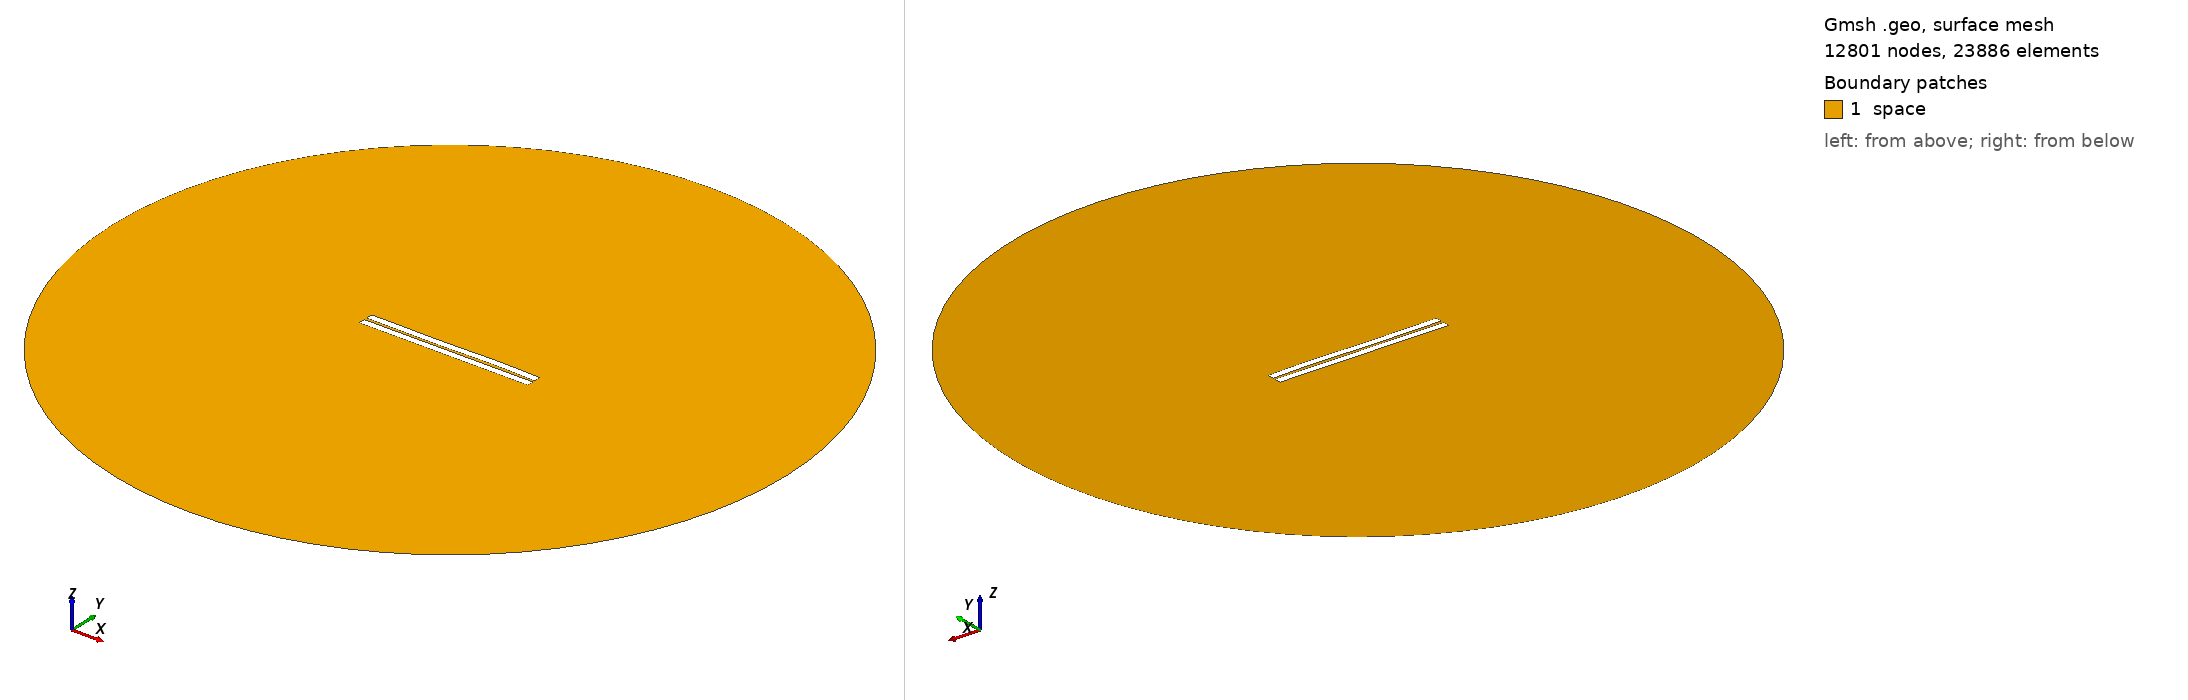

Gmsh geometry script, surface-meshed: 12801 nodes, 23886 surface elements. Boundary patches (legend numbers): 1 space. Left view from above one corner, right view from below the opposite corner. Legend entries are the model's physical surfaces. The drawing asked Gmsh for element sizes between 1% and 20% of the model's largest extent; the script's own settings can give other sizes.

=== 304.geo (drawn) ===
//---------------------------------------
// Geometry kernel
//---------------------------------------

SetFactory("OpenCASCADE");



//---------------------------------------
// Parameters of the geometry
//---------------------------------------

// Overetch of the upper plate
overetch = 0.0;

// Distance between the plates
distance = 1.5;

// Discretization over the x axis (for the deformation)
nx = 50; 

// Length of the plate
L = 100 - overetch; 

// Number of modes
n = 4; 

// 1st mode coefficient
coeff(1) = 0.0;
beta(1) = 0.596864 * 3.1415926535 / L;

// 2nd mode coefficient
coeff(2) = 0.0;
beta(2) = 1.49418 * 3.1415926535 / L;

// 3rd mode coefficient
coeff(3) = -0.15;
beta(3) = 2.50025 * 3.1415926535 / L;

// 4th mode coefficient
coeff(4) = 0.07499999999999998;
beta(4) = 3.49999 * 3.1415926535 / L;



//---------------------------------------
// Upper plate (deformed rectangle)
//---------------------------------------

// Coordiantes of the upper plate
xmin = -50;
xmax = 50 - overetch;

// Height of the upper plate
yheight = 4 - 2 * overetch;

// Indexes of the points
UpperID[] = {};
LowerID[] = {};
LeftID[] = {};
RightID[] = {};

// Point index
p = 1;

// Horizontal edges
For i In {1:nx}
    x = xmin + (i-1)*(xmax - xmin)/(nx-1);

    y_bottom = distance / 2 + overetch;
    For j In {1:n}
        C = (Cosh(beta(j)*L) + Cos(beta(j)*L)) / (Sinh(beta(j)*L) + Sin(beta(j)*L));
        y_bottom  = y_bottom + coeff(j) * (Cosh(beta(j)*(x+50)) - Cos(beta(j)*(x+50)) - C * (Sinh(beta(j)*(x+50)) - Sin(beta(j)*(x+50))));
    EndFor

    y_top = y_bottom + yheight;

    Point(p) = {x, y_top, 0, 1.0};
    UpperID[i] = p;
    p = p + 1;

    Point(p) = {x, y_bottom, 0, 1.0};
    LowerID[i] = p;
    p = p + 1;
EndFor

// Create point lists
UpperPts[] = {}; LowerPts[] = {};
For i In {1:nx}
  UpperPts[] += {UpperID[i]};
  LowerPts[] += {LowerID[i]};
EndFor

// Build splines
Spline(1) = {UpperPts[]};
Spline(2) = {LowerPts[]};
Line(3) = {LowerPts[nx-1], UpperPts[nx-1]};
Line(4) = {LowerPts[0], UpperPts[0]};

// Build the plane surface
Curve Loop(1) = {2, 3, -1, -4};
Plane Surface(1) = {1};



//---------------------------------------
// Lower plate (rectangle)
//---------------------------------------

// Vertices
Point(1001) = {-50, -1, 0, 1.0};
Point(1002) = { 50, -1, 0, 1.0};
Point(1003) = { 50,  -5, 0, 1.0};
Point(1004) = {-50,  -5, 0, 1.0};

// Edges
Line(5) = {1001, 1002};
Line(6) = {1002, 1003};
Line(7) = {1003, 1004};
Line(8) = {1004, 1001};

// Plane surface
Line Loop(2) = {5, 6, 7, 8};
Plane Surface(2) = {2}; 



//---------------------------------------
// Outer (fictious) boundary
//---------------------------------------

// Points
Point(1005) = {0, 0, 0};       // Center
Point(1006) = {200, 0, 0};     // Start point
Point(1007) = {0, 200, 0};     // 90 degrees
Point(1008) = {-200, 0, 0};    // 180 degrees
Point(1009) = {0, -200, 0};    // 270 degrees

// Circle arcs (each needs start, center, end)
Circle(9) = {1006, 1005, 1007};
Circle(10) = {1007, 1005, 1008};
Circle(11) = {1008, 1005, 1009};
Circle(12) = {1009, 1005, 1006};

// Plane surface for the entire domain
Curve Loop(3) = {9, 10, 11, 12};
Surface(3) = {3};

// Subtract the plates from the whole domain to obtain the actual domain where we want to solve the equations
BooleanDifference{ Surface{3}; Delete; }{ Surface{1}; Surface{2}; Delete; }




//---------------------------------------
// Transfinite Lines/Curves
//---------------------------------------

// Set the number of points on the boundaries
r = 7;

// Plates
Transfinite Curve {1, 2} = 50*r Using Progression 1;
Transfinite Curve {3, 4} = 2*r Using Progression 1;
Transfinite Line {5, 7} = 50*r Using Progression 1;
Transfinite Line {6, 8} = 2*r Using Progression 1;

// Outer boundary
Transfinite Line {9, 10, 11, 12} = 20 Using Progression 1;



//---------------------------------------
// Physical groups
//---------------------------------------                

// Physical curves (boundaries)
Physical Line("force_segment", 10) = {2};
Physical Line("upper_plate", 11) = {1, 3, 4};
Physical Line("lower_plate", 12) = {5, 6, 7, 8};
Physical Line("boundary", 20) = {9, 10, 11, 12};

// Physical Surfaces
Physical Surface("space", 30) = {3};



//---------------------------------------
// 6. Generate the Mesh
//---------------------------------------

// 2D mesh generation
Mesh 2;
